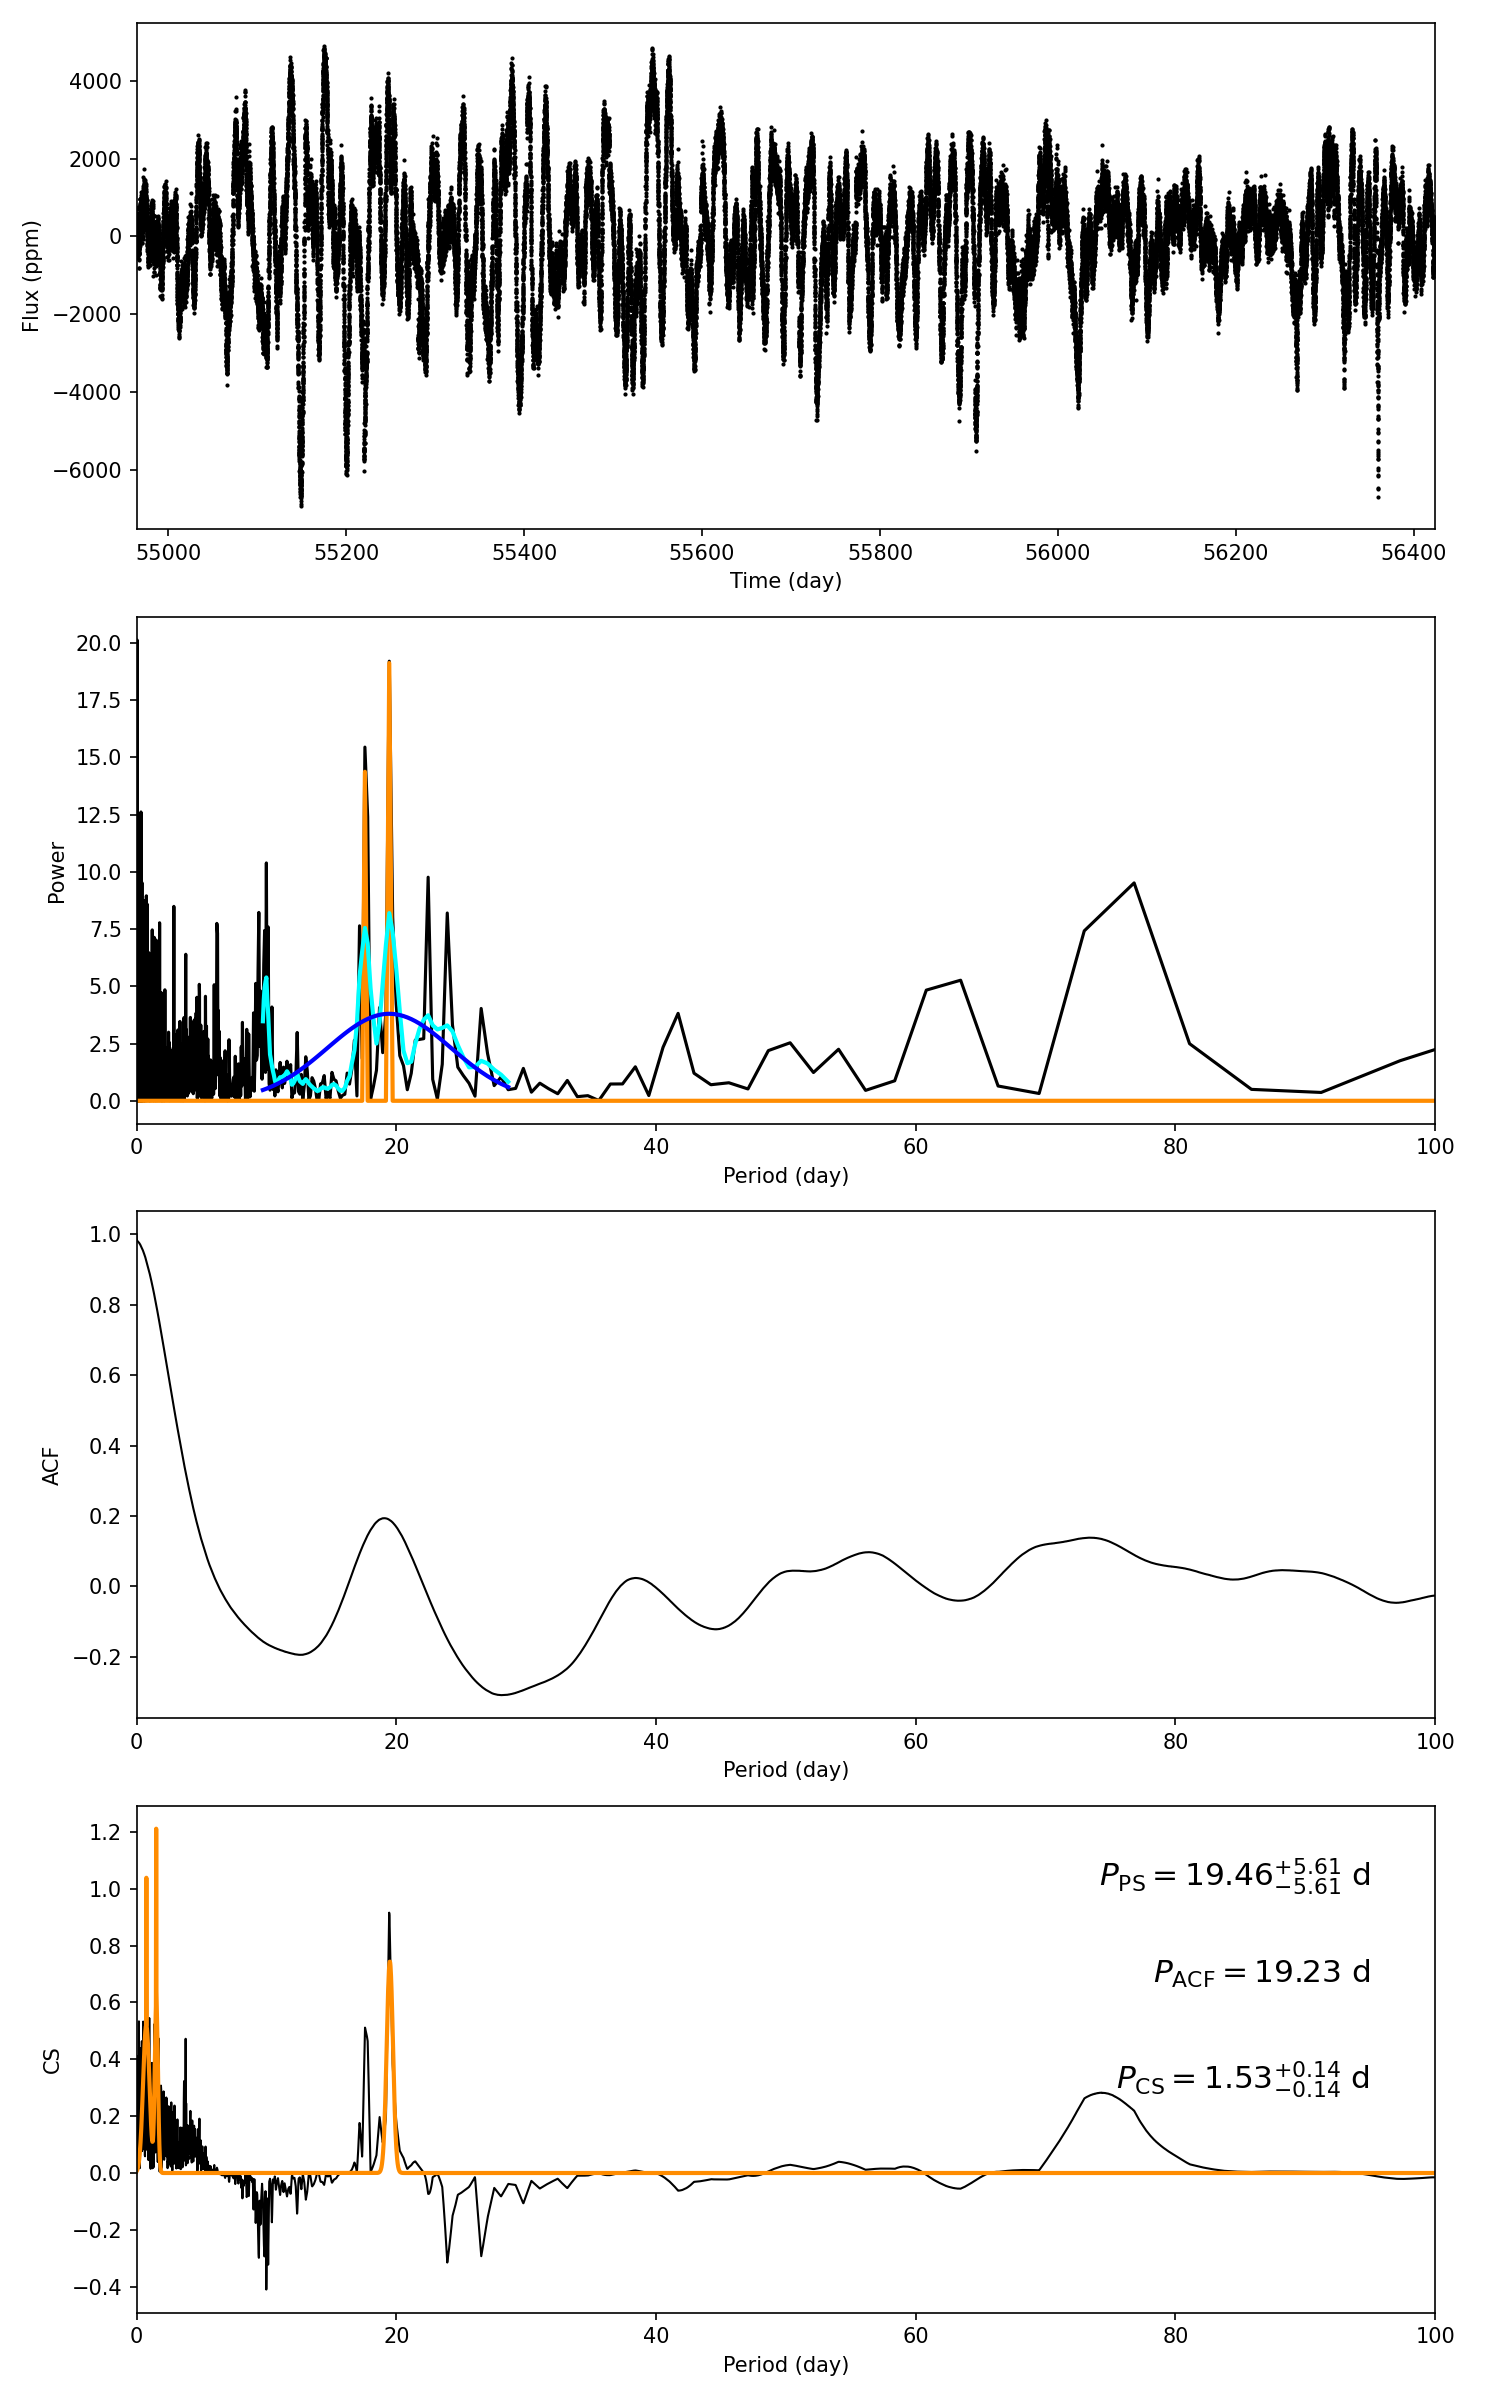

The file beside this chart, header and first rows:
target_id, prot_ps, prot_acf, prot_cs, e_prot_ps, E_prot_ps, e_prot_acf, E_prot_acf, e_prot_cs, E_prot_cs, sph_ps, sph_acf, sph_cs, e_sph_ps, e_sph_acf, e_sph_cs, h_ps, fa_prob_ps, hacf, gacf, hcs
6203753, 19.46, 19.23, 1.527, 5.609, 5.609, -1.0, -1.0, 0.1427, 0.1427, 1484, 1491, 843, 482.6, 468.8, 506.1, 19.2, 4.587231001212259e-09, 0.3071, 0.08628, 1.211
